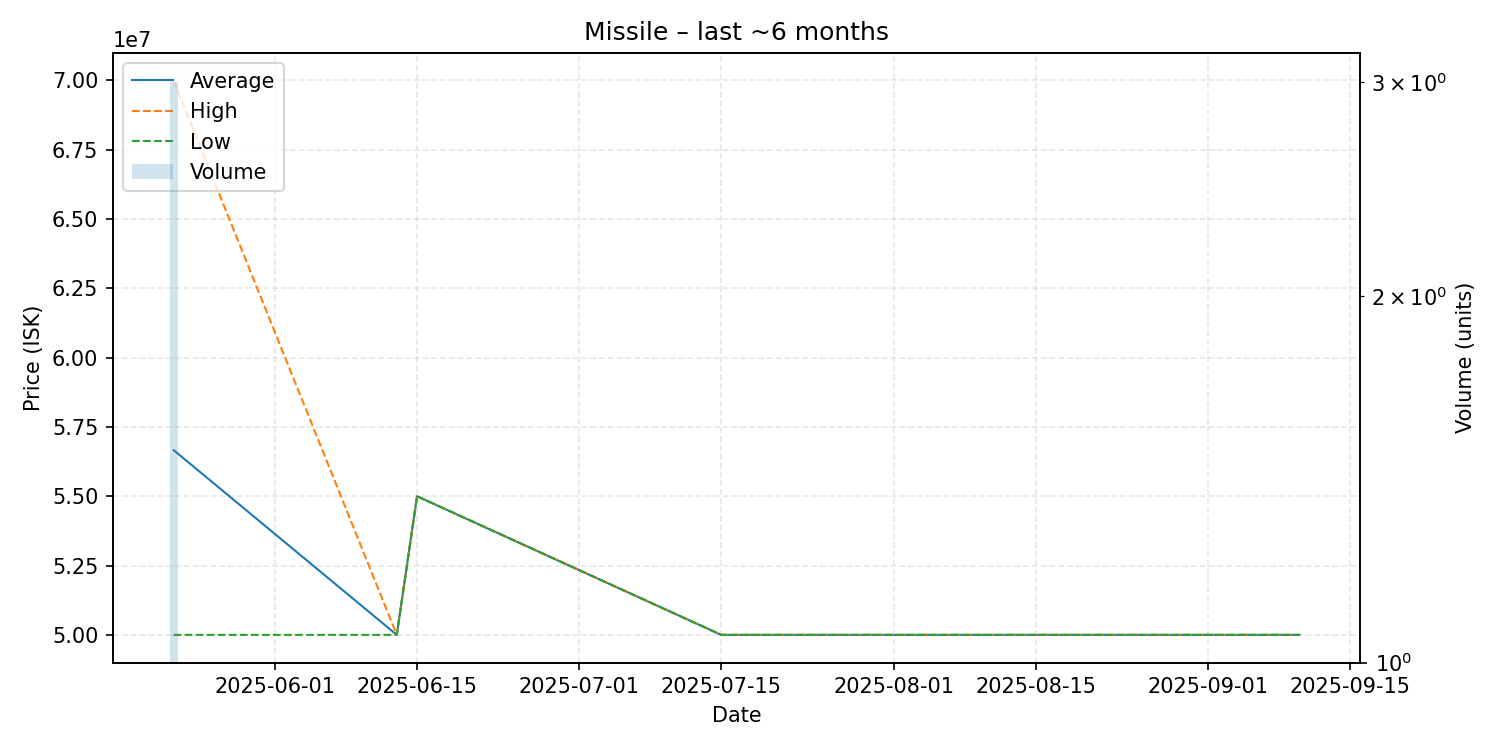

Values plotted in this chart, from the file beside it:
date, average, highest, lowest, order_count, volume
2025-05-22, 56663333, 69990000, 50000000, 2, 3
2025-06-13, 50000000, 50000000, 50000000, 1, 1
2025-06-15, 55000000, 55000000, 55000000, 1, 1
2025-07-15, 50000000, 50000000, 50000000, 1, 1
2025-08-30, 50000000, 50000000, 50000000, 1, 1
2025-09-10, 50000000, 50000000, 50000000, 1, 1
